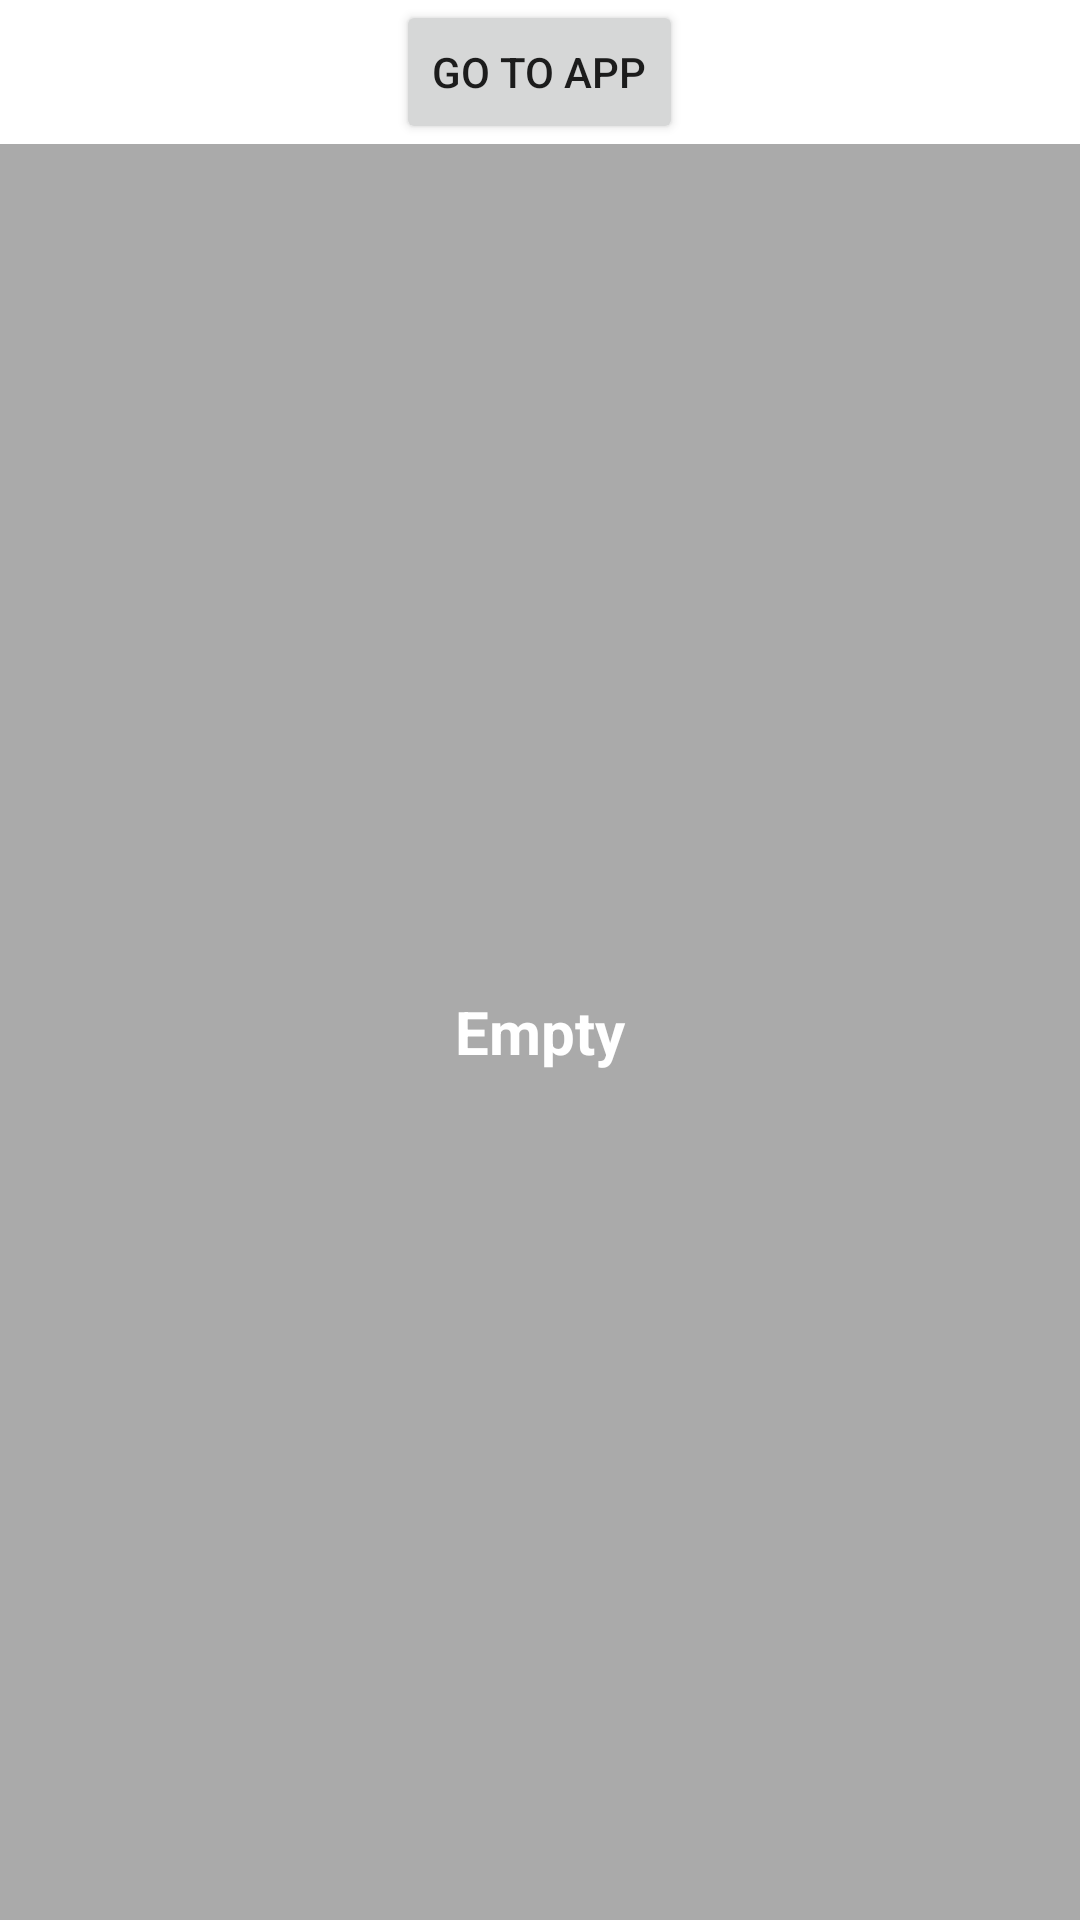

Layout XML and referenced resources for this Android screen:
<!-- AndroidManifest.xml: application theme Theme.JsonWidget -->
<!-- res/layout/example_widget.xml -->
<?xml version="1.0" encoding="utf-8"?>
<LinearLayout xmlns:android="http://schemas.android.com/apk/res/android"
    android:layout_width="match_parent"
    android:orientation="vertical"
    android:gravity="center_horizontal"
    android:layout_height="match_parent">
<Button
    android:id="@+id/example_widget_button"
    android:layout_width="wrap_content"
    android:layout_height="wrap_content"

    android:text="Go to App"/>
    <FrameLayout
        android:layout_width="match_parent"
        android:layout_height="match_parent">
        <ListView
            android:id="@+id/example_widget_stack_view"
            android:layout_width="match_parent"
            android:layout_height="match_parent"
            android:loopViews="true"
            />
<TextView
    android:id="@+id/example_widget_empty_view"
    android:layout_width="match_parent"
    android:layout_height="match_parent"
    android:background="@android:color/darker_gray"
    android:text="Empty"
    android:gravity="center"
    android:textColor="@android:color/white"
    android:textSize="20sp"
    android:textStyle="bold"/>

    </FrameLayout>
</LinearLayout>
<!-- resources referenced by this layout -->
<resources>
  <style name="Theme.JsonWidget" parent="Theme.MaterialComponents.DayNight.DarkActionBar">
          
          <item name="colorPrimary">@color/purple_500</item>
          <item name="colorPrimaryVariant">@color/purple_700</item>
          <item name="colorOnPrimary">@color/white</item>
          
          <item name="colorSecondary">@color/teal_200</item>
          <item name="colorSecondaryVariant">@color/teal_700</item>
          <item name="colorOnSecondary">@color/black</item>
          
          <item name="android:statusBarColor" tools:targetApi="l">?attr/colorPrimaryVariant</item>
          
      </style>
  <!-- not gathered from this repository: default colours our renderer supplied (Android Studio template values) -->
  <color name="purple_500">#FF6200EE</color>
  <color name="purple_700">#FF3700B3</color>
  <color name="teal_200">#FF03DAC5</color>
  <color name="teal_700">#FF018786</color>
  <color name="black">#FF000000</color>
  <color name="white">#FFFFFFFF</color>
</resources>
